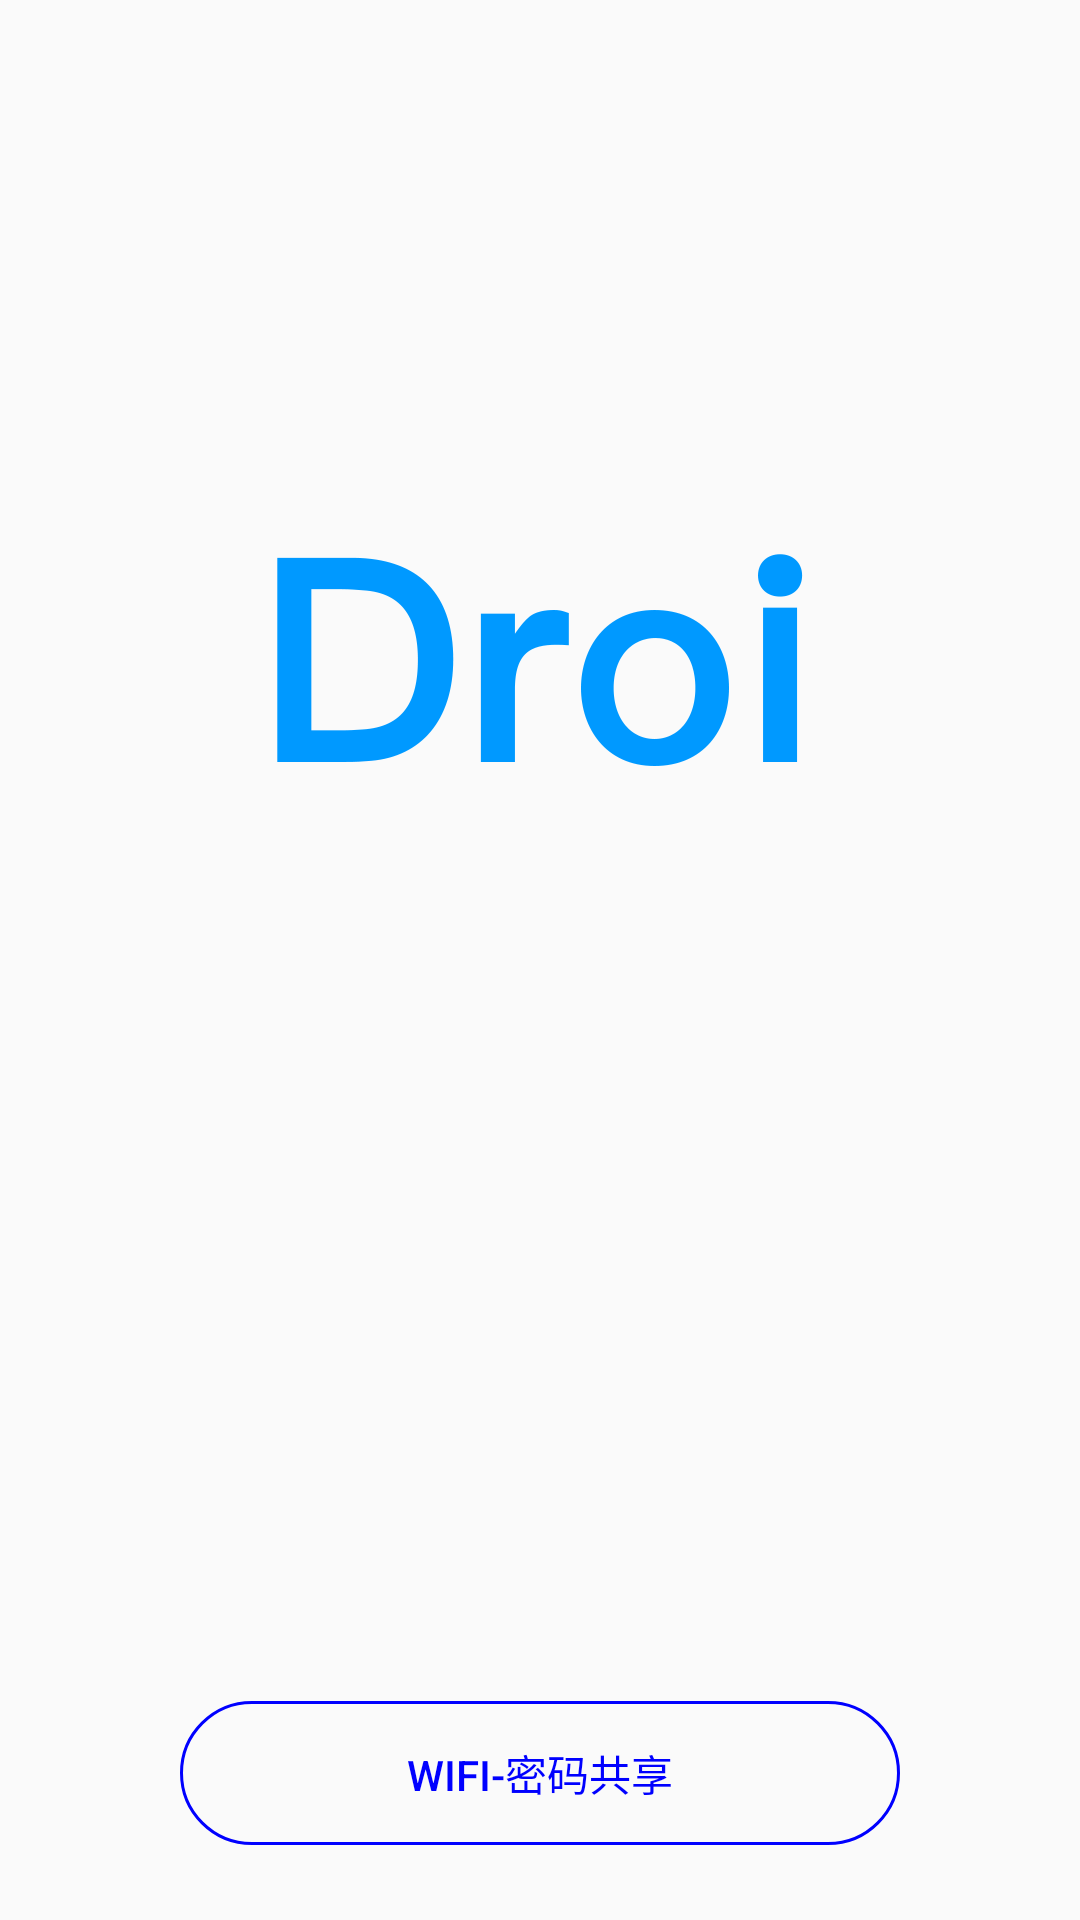

Layout XML and referenced resources for this Android screen:
<!-- AndroidManifest.xml: activity theme ActivityCommonTheme -->
<!-- res/layout/activity_main.xml -->
<?xml version="1.0" encoding="utf-8"?>
<FrameLayout xmlns:android="http://schemas.android.com/apk/res/android"
    android:layout_width="match_parent"
    android:layout_height="match_parent"
    android:orientation="vertical">

    <ImageView
        android:layout_width="wrap_content"
        android:layout_height="wrap_content"
        android:layout_gravity="center"
        android:layout_marginBottom="100dp"
        android:src="@drawable/logo" />

    <FrameLayout
        android:layout_width="wrap_content"
        android:layout_height="wrap_content"
        android:layout_gravity="bottom|center_horizontal">

        <Button
            android:id="@+id/bt_share_wifi"
            android:layout_width="wrap_content"
            android:layout_height="wrap_content"
            android:layout_marginBottom="25dp"
            android:background="@drawable/shape_wifi_share_button_bg"
            android:text="WIFI-密码共享"
            android:textColor="#0000ff"
            android:visibility="visible" />

        <LinearLayout
            android:id="@+id/face_button_container"
            android:layout_width="match_parent"
            android:layout_height="wrap_content"
            android:orientation="vertical"
            android:visibility="gone">

            <Button
                android:id="@+id/bt_face_registration"
                android:layout_width="wrap_content"
                android:layout_height="wrap_content"
                android:layout_marginBottom="25dp"
                android:background="@drawable/shape_wifi_share_button_bg"
                android:text="人脸注册"
                android:textColor="#0000ff" />

            <Button
                android:id="@+id/bt_face_management"
                android:layout_width="wrap_content"
                android:layout_height="wrap_content"
                android:layout_gravity="bottom"
                android:layout_marginBottom="25dp"
                android:background="@drawable/shape_wifi_share_button_bg"
                android:text="人脸管理"
                android:textColor="#0000ff" />
        </LinearLayout>
    </FrameLayout>


</FrameLayout>
<!-- resources referenced by this layout -->
<resources>
  <!-- drawable logo: png bitmap (drawable-xxhdpi, 8823 bytes) -->
  <!-- drawable shape_wifi_share_button_bg (drawable) -->
  <?xml version="1.0" encoding="utf-8"?>
  <shape xmlns:android="http://schemas.android.com/apk/res/android"
      android:shape="rectangle">
      <size
          android:width="240dp"
          android:height="30dp" />
      <stroke
          android:width="1dp"
          android:color="#0000ff" />
      <corners android:radius="50dp" />
  </shape>
  <style name="ActivityCommonTheme" parent="Theme.AppCompat.Light.NoActionBar">
          <item name="android:windowIsTranslucent">true</item>
      </style>
</resources>
